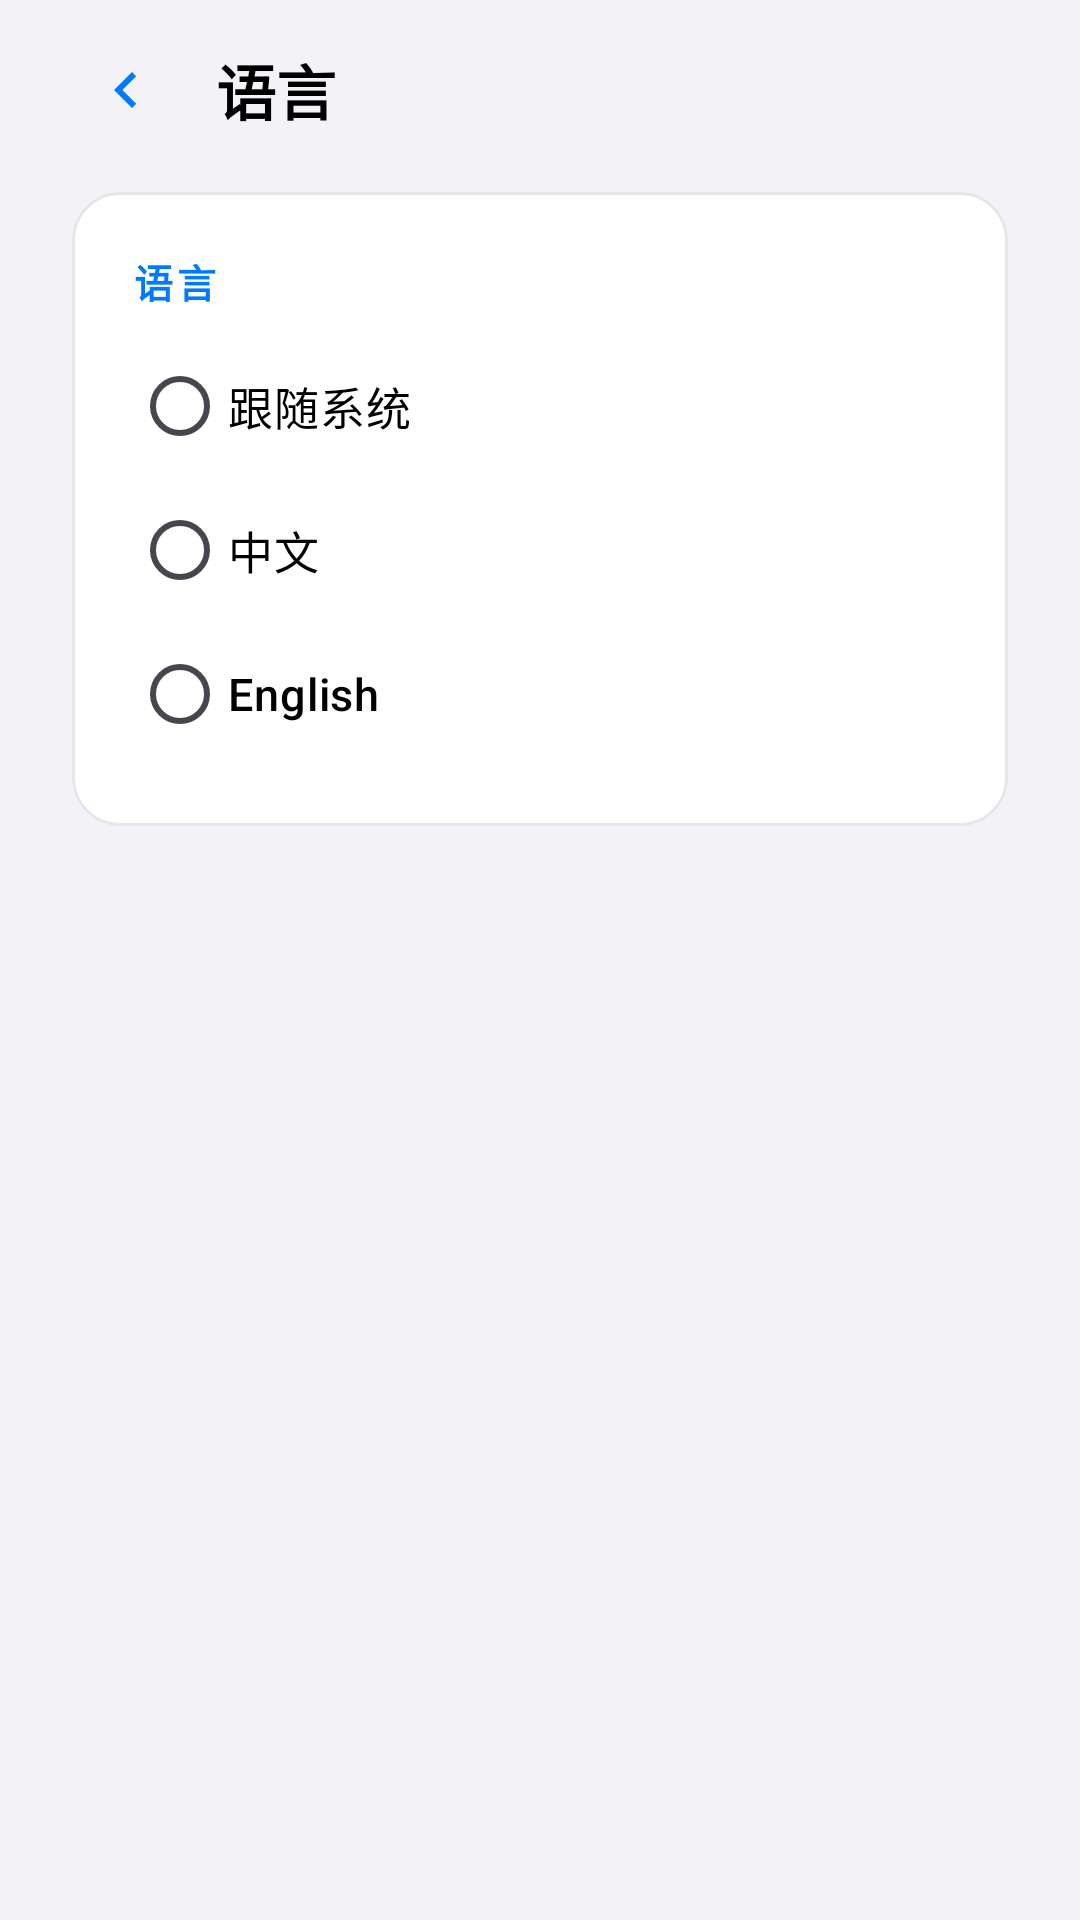

Layout XML and referenced resources for this Android screen:
<!-- AndroidManifest.xml: application theme Theme.TeslaDashboard -->
<!-- res/layout/activity_language_settings.xml -->
<?xml version="1.0" encoding="utf-8"?>
<ScrollView xmlns:android="http://schemas.android.com/apk/res/android"
    xmlns:app="http://schemas.android.com/apk/res-auto"
    android:id="@+id/rootScroll"
    android:layout_width="match_parent"
    android:layout_height="match_parent"
    android:background="@color/background_dark"
    android:fillViewport="true"
    android:scrollbars="none">

    <LinearLayout
        android:layout_width="match_parent"
        android:layout_height="wrap_content"
        android:orientation="vertical"
        android:paddingStart="24dp"
        android:paddingEnd="24dp"
        android:paddingTop="12dp"
        android:paddingBottom="16dp">

        
        <LinearLayout
            android:layout_width="match_parent"
            android:layout_height="wrap_content"
            android:gravity="center_vertical"
            android:orientation="horizontal"
            android:layout_marginBottom="16dp">

            <ImageButton
                android:id="@+id/btnBack"
                android:layout_width="36dp"
                android:layout_height="36dp"
                android:background="?attr/selectableItemBackgroundBorderless"
                android:contentDescription="@string/pairing_back"
                android:src="@drawable/ic_arrow_back"
                app:tint="@color/accent_cyan" />

            <TextView
                android:id="@+id/tvTitle"
                android:layout_width="wrap_content"
                android:layout_height="wrap_content"
                android:layout_marginStart="12dp"
                android:fontFamily="sans-serif-medium"
                android:text="@string/settings_language"
                android:textColor="@color/text_primary"
                android:textSize="20sp"
                android:textStyle="bold" />

        </LinearLayout>

        
        <com.google.android.material.card.MaterialCardView
            android:id="@+id/cardLanguage"
            android:layout_width="match_parent"
            android:layout_height="wrap_content"
            app:cardBackgroundColor="@color/surface_dark"
            app:cardCornerRadius="16dp"
            app:cardElevation="0dp"
            app:strokeColor="@color/divider"
            app:strokeWidth="1dp">

            <LinearLayout
                android:layout_width="match_parent"
                android:layout_height="wrap_content"
                android:orientation="vertical"
                android:padding="20dp">

                
                <TextView
                    android:id="@+id/tvSectionLanguage"
                    android:layout_width="wrap_content"
                    android:layout_height="wrap_content"
                    android:layout_marginBottom="8dp"
                    android:fontFamily="sans-serif-medium"
                    android:letterSpacing="0.1"
                    android:text="@string/settings_language"
                    android:textColor="@color/accent_cyan"
                    android:textSize="13sp"
                    android:textStyle="bold" />

                
                <RadioGroup
                    android:id="@+id/rgLanguage"
                    android:layout_width="match_parent"
                    android:layout_height="wrap_content"
                    android:orientation="vertical">

                    <RadioButton
                        android:id="@+id/rbLanguageSystem"
                        android:layout_width="match_parent"
                        android:layout_height="wrap_content"
                        android:buttonTint="@color/accent_cyan"
                        android:fontFamily="sans-serif-medium"
                        android:minHeight="48dp"
                        android:text="@string/settings_language_system"
                        android:textColor="@color/text_primary"
                        android:textSize="15sp" />

                    <RadioButton
                        android:id="@+id/rbLanguageZh"
                        android:layout_width="match_parent"
                        android:layout_height="wrap_content"
                        android:buttonTint="@color/accent_cyan"
                        android:fontFamily="sans-serif-medium"
                        android:minHeight="48dp"
                        android:text="@string/settings_language_zh"
                        android:textColor="@color/text_primary"
                        android:textSize="15sp" />

                    <RadioButton
                        android:id="@+id/rbLanguageEn"
                        android:layout_width="match_parent"
                        android:layout_height="wrap_content"
                        android:buttonTint="@color/accent_cyan"
                        android:fontFamily="sans-serif-medium"
                        android:minHeight="48dp"
                        android:text="@string/settings_language_en"
                        android:textColor="@color/text_primary"
                        android:textSize="15sp" />

                </RadioGroup>

            </LinearLayout>

        </com.google.android.material.card.MaterialCardView>

    </LinearLayout>

</ScrollView>
<!-- resources referenced by this layout -->
<resources>
  <color name="accent_cyan">@color/accent_blue</color>
  <color name="background_dark">@color/background</color>
  <color name="divider">#E5E5EA</color>
  <color name="surface_dark">@color/surface</color>
  <color name="text_primary">#000000</color>
  <!-- drawable ic_arrow_back (drawable) -->
  <?xml version="1.0" encoding="utf-8"?>
  <vector xmlns:android="http://schemas.android.com/apk/res/android"
      android:width="24dp"
      android:height="24dp"
      android:viewportWidth="24"
      android:viewportHeight="24"
      android:tint="@color/text_primary">
      <path
          android:fillColor="@android:color/white"
          android:pathData="M15.4,7.4L14,6L8,12L14,18L15.4,16.6L10.8,12Z" />
  </vector>
  <string name="pairing_back">返回</string>
  <string name="settings_language">语言</string>
  <string name="settings_language_en">English</string>
  <string name="settings_language_system">跟随系统</string>
  <string name="settings_language_zh">中文</string>
  <style name="Theme.TeslaDashboard" parent="Theme.Material3.DayNight.NoActionBar">
  
          
          <item name="android:windowBackground">@color/background</item>
  
          
          <item name="android:windowNoTitle">true</item>
  
          
          <item name="android:windowFullscreen">true</item>
  
          
          <item name="android:statusBarColor">@android:color/transparent</item>
          <item name="android:navigationBarColor">@android:color/transparent</item>
          <item name="android:windowDrawsSystemBarBackgrounds">true</item>
  
          
          <item name="android:windowLightStatusBar">@bool/window_light_status_bar</item>
  
          
  
          <item name="colorPrimary">@color/accent_blue</item>
          <item name="colorOnPrimary">@android:color/white</item>
          <item name="colorPrimaryContainer">@color/surface</item>
          <item name="colorOnPrimaryContainer">@color/accent_blue</item>
  
          
          <item name="colorSurface">@color/surface</item>
          <item name="colorOnSurface">@color/text_primary</item>
  
          
          <item name="colorSecondary">@color/accent_green</item>
          <item name="colorOnSecondary">@android:color/white</item>
  
          
          <item name="colorError">@color/accent_red</item>
          <item name="colorOnError">@android:color/white</item>
  
      </style>
  <color name="accent_blue">#007AFF</color>
  <color name="background">#F2F2F7</color>
  <color name="surface">#FFFFFF</color>
  <color name="accent_green">#34C759</color>
  <color name="accent_red">#FF3B30</color>
</resources>
